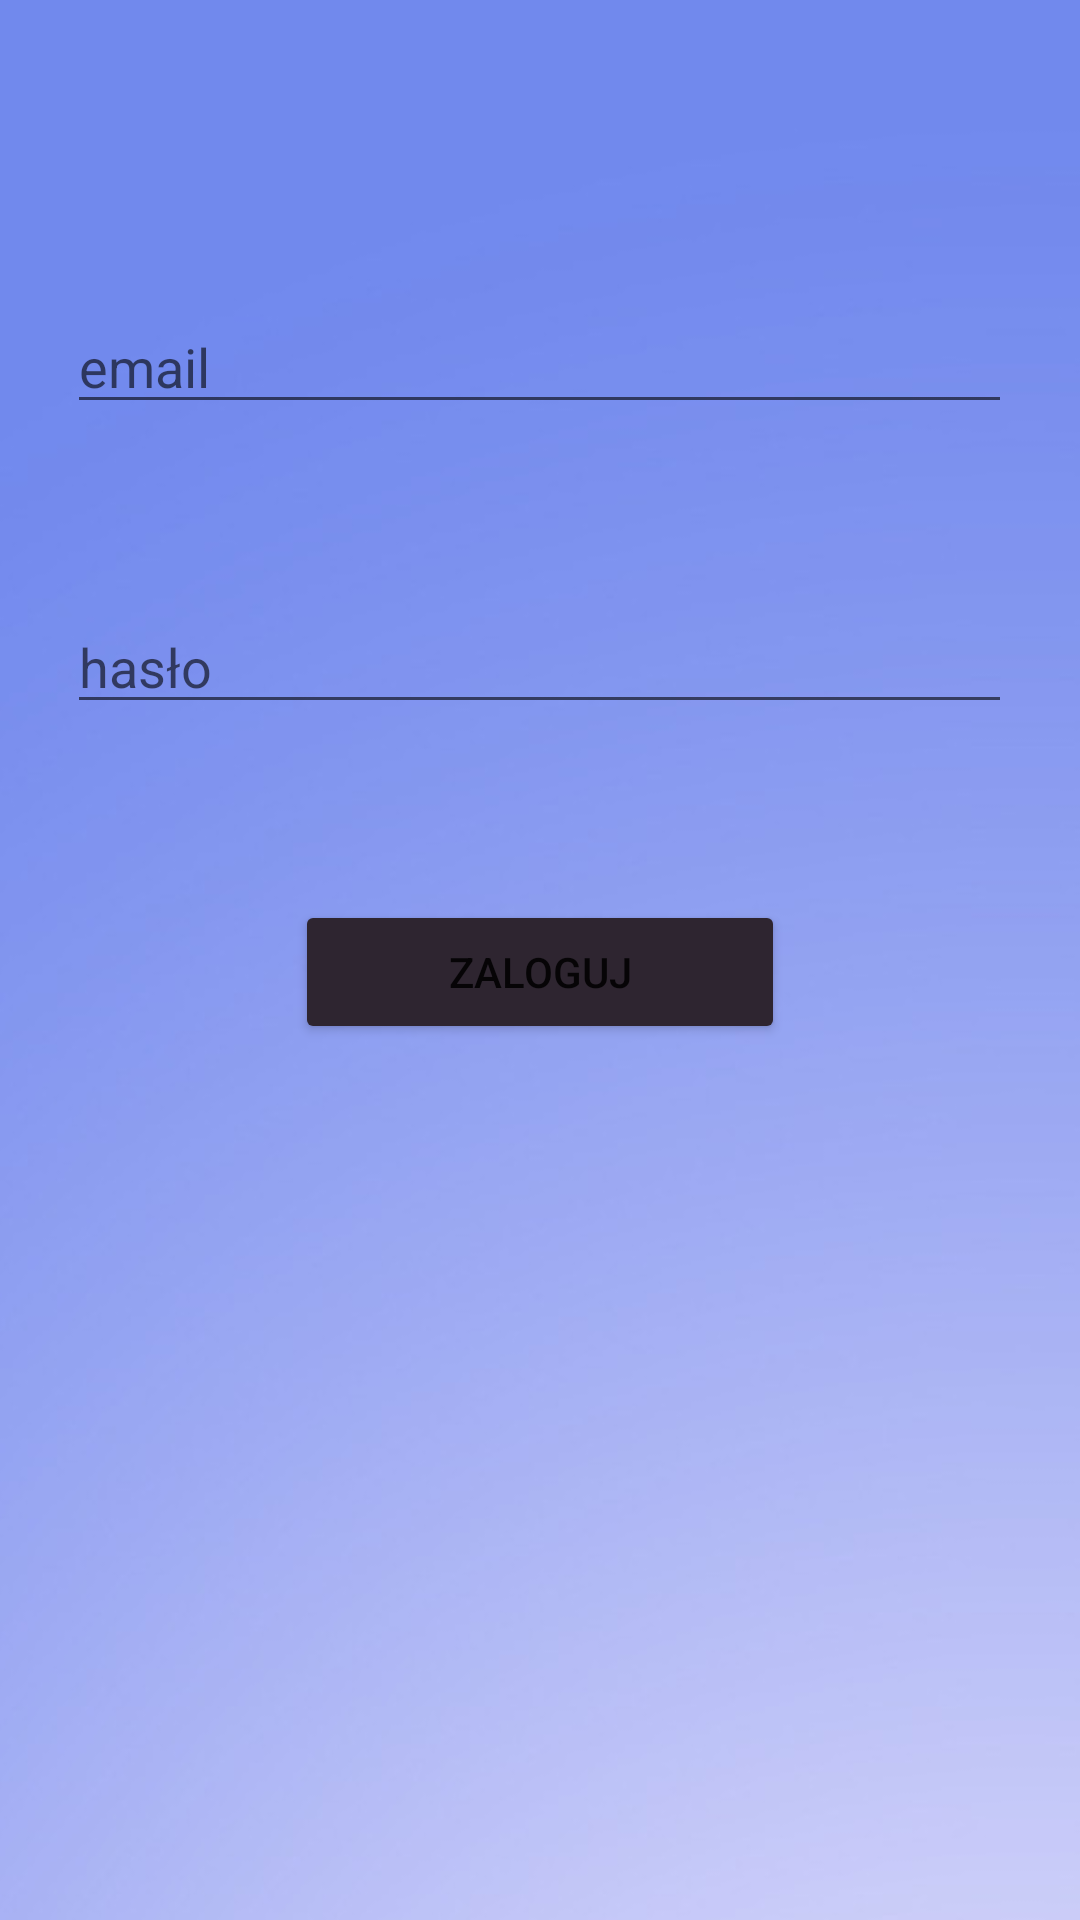

This screen was rendered from an Android layout file. Write that file and the resources it references.
<!-- AndroidManifest.xml: application theme Theme.StepCounter -->
<!-- res/layout/activity_login.xml -->
<?xml version="1.0" encoding="utf-8"?>
<RelativeLayout xmlns:android="http://schemas.android.com/apk/res/android"
    xmlns:app="http://schemas.android.com/apk/res-auto"
    xmlns:tools="http://schemas.android.com/tools"
    android:layout_width="match_parent"
    android:layout_height="match_parent"
    tools:context=".LoginActivity"
    android:background="@drawable/hike">

    <EditText
        android:id="@+id/email"
        android:layout_width="wrap_content"
        android:layout_height="wrap_content"
        android:hint="email"
        android:layout_marginTop="100dp"
        android:maxLines="1"
        android:inputType="text"
        android:layout_centerHorizontal="true"
        android:ems="15"
        />

    <EditText
        android:id="@+id/password"
        android:layout_width="wrap_content"
        android:layout_height="wrap_content"
        android:hint="hasło"
        android:layout_marginTop="200dp"
        android:maxLines="1"
        android:inputType="textPassword"
        android:layout_centerHorizontal="true"
        android:ems="15"
        />

    <Button
        android:id="@+id/login"
        android:layout_width="wrap_content"
        android:layout_height="wrap_content"
        android:layout_centerHorizontal="true"
        android:layout_marginTop="300dp"
        android:backgroundTint="#2E2530"
        android:ems="10"
        android:text="Zaloguj" />
</RelativeLayout>
<!-- resources referenced by this layout -->
<resources>
  <!-- drawable hike: png bitmap (drawable, 72430 bytes) -->
  <style name="Theme.StepCounter" parent="Theme.MaterialComponents.DayNight.DarkActionBar">
          
          <item name="colorPrimary">@color/purple_500</item>
          <item name="colorPrimaryVariant">@color/purple_700</item>
          <item name="colorOnPrimary">@color/white</item>
          
          <item name="colorSecondary">@color/teal_200</item>
          <item name="colorSecondaryVariant">@color/teal_700</item>
          <item name="colorOnSecondary">@color/black</item>
          
          <item name="android:statusBarColor" tools:targetApi="l">?attr/colorPrimaryVariant</item>
          
      </style>
  <!-- not gathered from this repository: default colours our renderer supplied (Android Studio template values) -->
  <color name="purple_500">#FF6200EE</color>
  <color name="purple_700">#FF3700B3</color>
  <color name="teal_200">#FF03DAC5</color>
  <color name="teal_700">#FF018786</color>
  <color name="black">#FF000000</color>
  <color name="white">#FFFFFFFF</color>
</resources>
